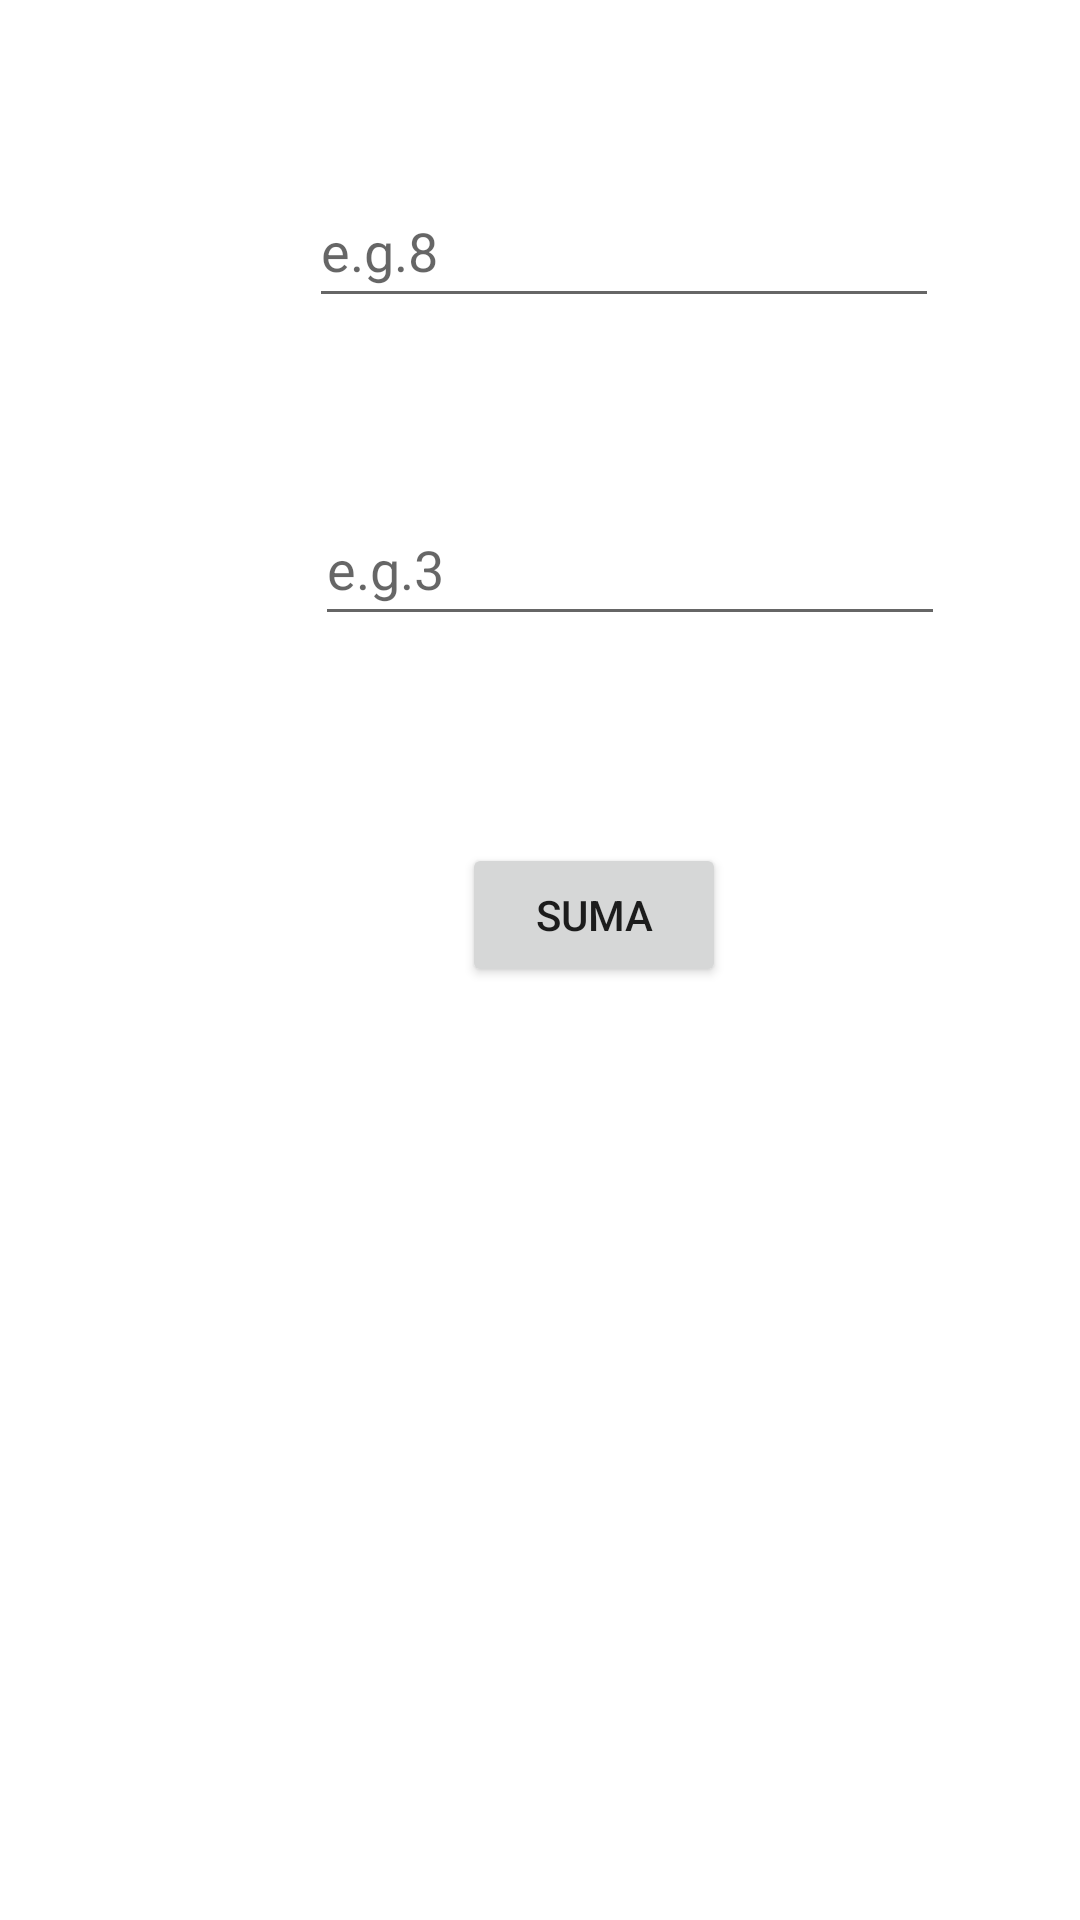

This screen was rendered from an Android layout file. Write that file and the resources it references.
<!-- AndroidManifest.xml: application theme Theme.MisPestañas -->
<!-- res/layout/fragment_calcular.xml -->
<?xml version="1.0" encoding="utf-8"?>
<androidx.constraintlayout.widget.ConstraintLayout xmlns:android="http://schemas.android.com/apk/res/android"
    xmlns:app="http://schemas.android.com/apk/res-auto"
    xmlns:tools="http://schemas.android.com/tools"
    android:layout_width="match_parent"
    android:layout_height="match_parent"
    tools:context=".Calcular">

    <EditText
        android:id="@+id/edt1"
        android:layout_width="wrap_content"
        android:layout_height="wrap_content"
        android:layout_marginStart="103dp"
        android:layout_marginTop="58dp"
        android:ems="10"
        android:hint="e.g.8"
        android:inputType="number"
        android:minHeight="48dp"
        app:layout_constraintStart_toStartOf="parent"
        app:layout_constraintTop_toTopOf="parent" />

    <EditText
        android:id="@+id/edt2"
        android:layout_width="wrap_content"
        android:layout_height="wrap_content"
        android:layout_marginStart="105dp"
        android:layout_marginTop="164dp"
        android:ems="10"
        android:hint="e.g.3"
        android:inputType="number"
        android:minHeight="48dp"
        app:layout_constraintStart_toStartOf="parent"
        app:layout_constraintTop_toTopOf="parent" />

    <TextView
        android:id="@+id/tv"
        android:layout_width="wrap_content"
        android:layout_height="wrap_content"
        android:layout_marginStart="172dp"
        android:layout_marginTop="387dp"
        android:text=""
        app:layout_constraintStart_toStartOf="parent"
        app:layout_constraintTop_toTopOf="parent" />

    <Button
        android:id="@+id/sumar"
        android:layout_width="wrap_content"
        android:layout_height="wrap_content"
        android:layout_marginStart="154dp"
        android:layout_marginTop="281dp"
        android:text="suma"
        app:layout_constraintStart_toStartOf="parent"
        app:layout_constraintTop_toTopOf="parent" />
</androidx.constraintlayout.widget.ConstraintLayout>
<!-- resources referenced by this layout -->
<resources>
  <style name="Theme.MisPestañas" parent="Theme.MaterialComponents.DayNight.DarkActionBar">
          
          <item name="colorPrimary">@color/purple_500</item>
          <item name="colorPrimaryVariant">@color/purple_700</item>
          <item name="colorOnPrimary">@color/white</item>
          
          <item name="colorSecondary">@color/teal_200</item>
          <item name="colorSecondaryVariant">@color/teal_700</item>
          <item name="colorOnSecondary">@color/black</item>
          
          <item name="android:statusBarColor">?attr/colorPrimaryVariant</item>
          
      </style>
  <!-- not gathered from this repository: default colours our renderer supplied (Android Studio template values) -->
  <color name="purple_500">#FF6200EE</color>
  <color name="purple_700">#FF3700B3</color>
  <color name="teal_200">#FF03DAC5</color>
  <color name="teal_700">#FF018786</color>
  <color name="black">#FF000000</color>
  <color name="white">#FFFFFFFF</color>
</resources>
